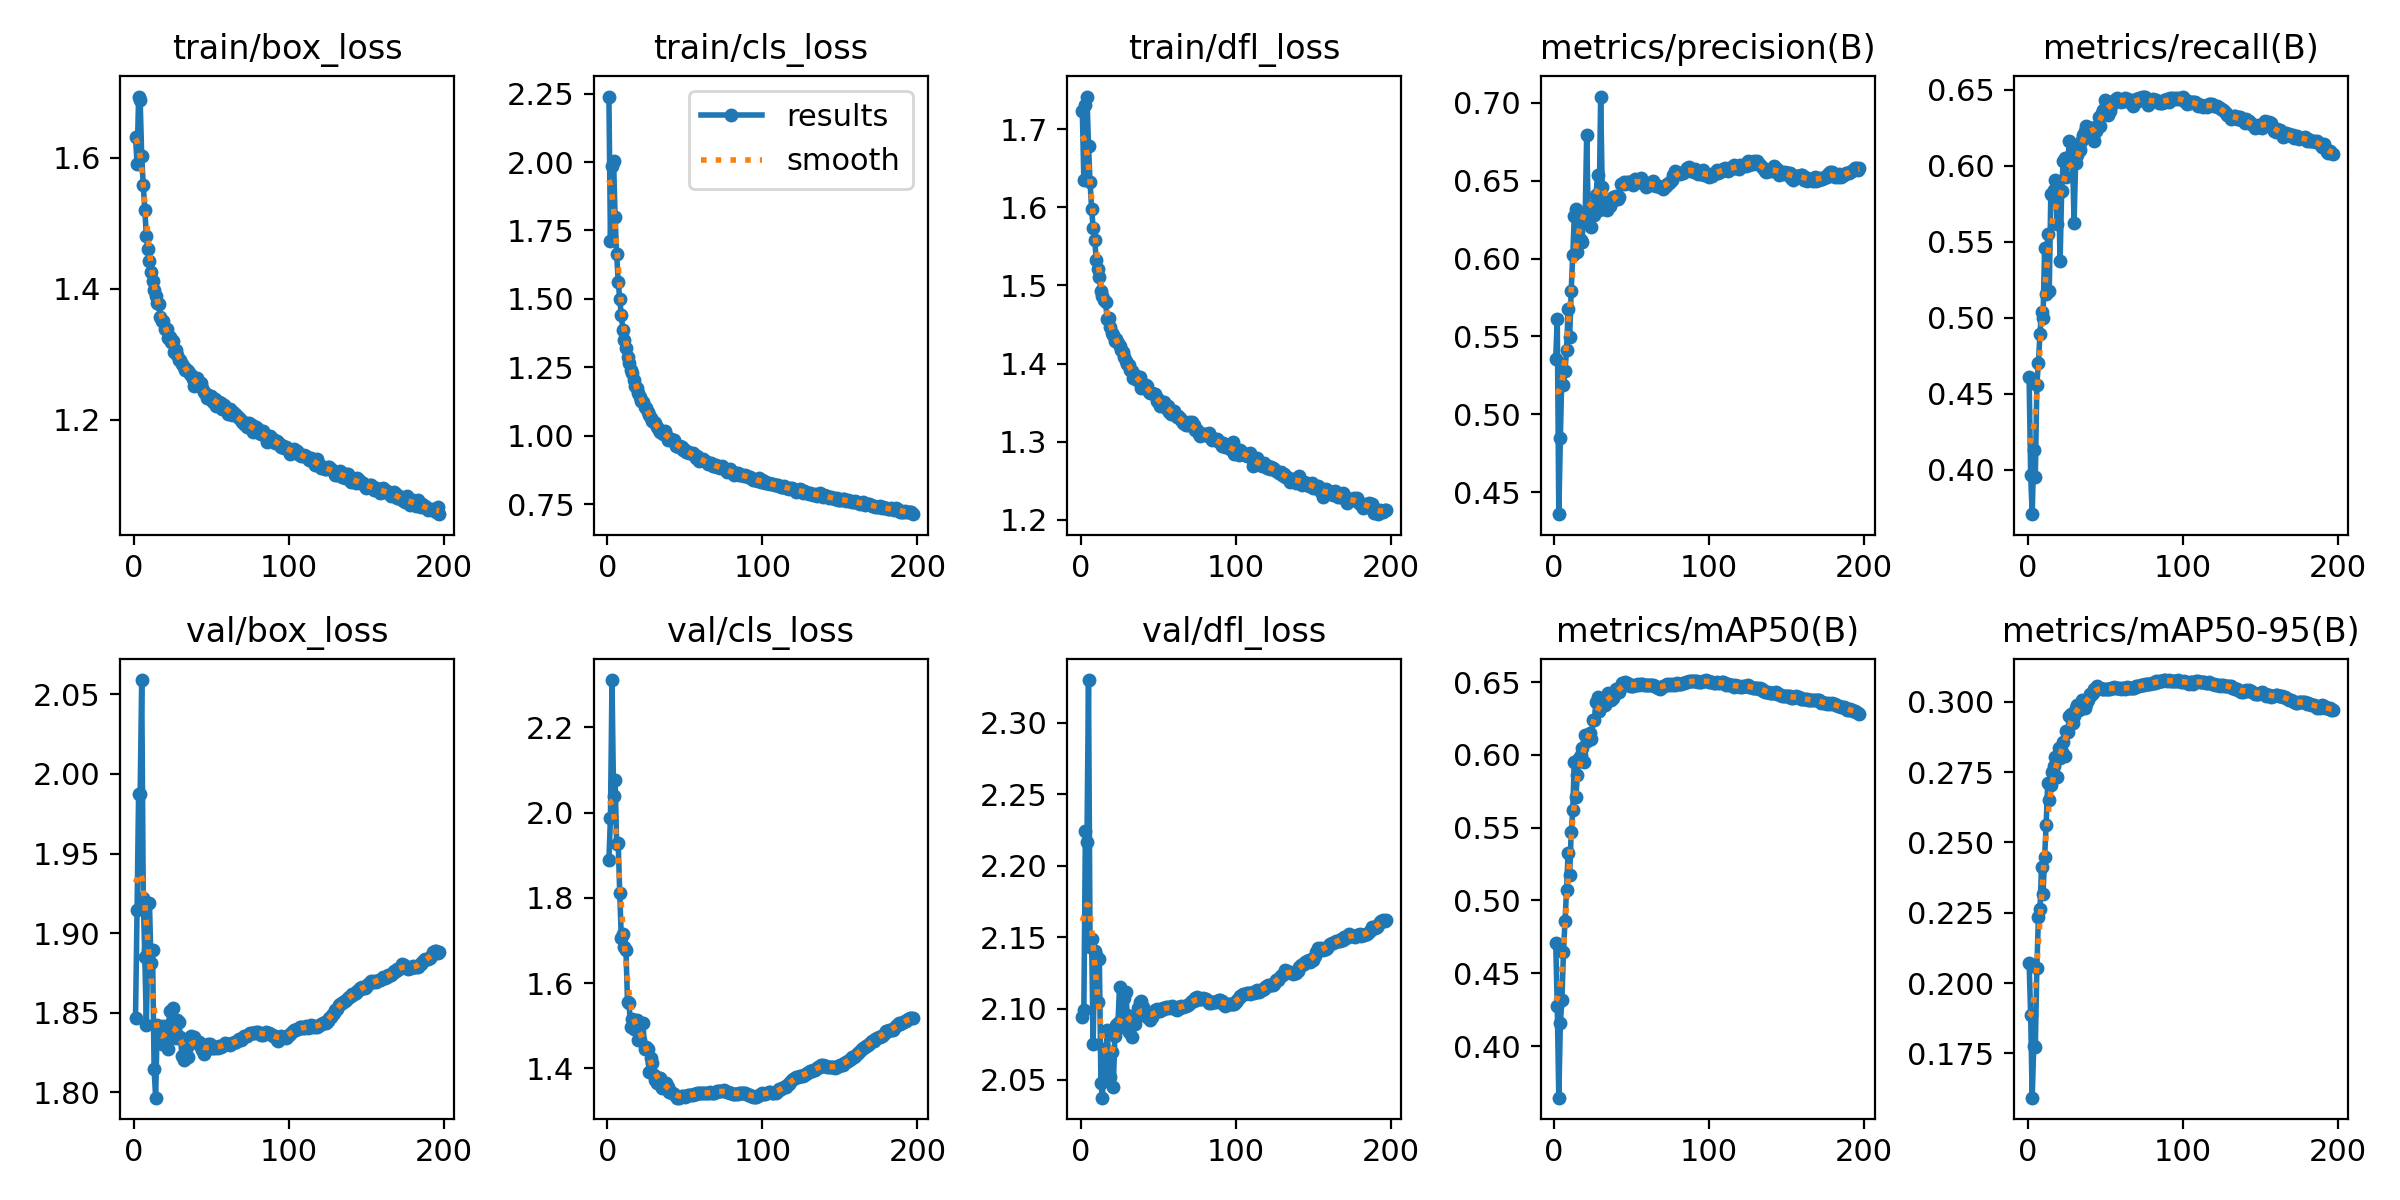

Values plotted in this chart, from the file beside it:
epoch, time, train/box_loss, train/cls_loss, train/dfl_loss, metrics/precision(B), metrics/recall(B), metrics/mAP50(B), metrics/mAP50-95(B), val/box_loss, val/cls_loss, val/dfl_loss, lr/pg0, lr/pg1, lr/pg2
1, 288.6, 1.632, 2.239, 1.724, 0.5357, 0.4612, 0.4711, 0.2073, 1.847, 1.89, 2.094, 0.003331, 0.003331, 0.003331
2, 568.6, 1.591, 1.71, 1.634, 0.5615, 0.3963, 0.4274, 0.1885, 1.915, 1.988, 2.099, 0.006653, 0.006653, 0.006653
3, 839.6, 1.693, 1.985, 1.731, 0.436, 0.3707, 0.3646, 0.1593, 1.987, 2.311, 2.224, 0.009965, 0.009965, 0.009965
4, 1110, 1.687, 2.005, 1.742, 0.4847, 0.4128, 0.4161, 0.1777, 1.987, 2.038, 2.217, 0.00995, 0.00995, 0.00995
5, 1380, 1.602, 1.799, 1.679, 0.5276, 0.395, 0.4315, 0.1772, 2.059, 2.078, 2.33, 0.009934, 0.009934, 0.009934
6, 1649, 1.558, 1.663, 1.632, 0.5189, 0.456, 0.4645, 0.2054, 1.922, 1.926, 2.143, 0.009917, 0.009917, 0.009917
7, 1919, 1.521, 1.562, 1.597, 0.5281, 0.4703, 0.4859, 0.2235, 1.885, 1.928, 2.149, 0.009901, 0.009901, 0.009901
8, 2189, 1.481, 1.499, 1.574, 0.5411, 0.4896, 0.5071, 0.2262, 1.843, 1.811, 2.075, 0.009884, 0.009884, 0.009884
9, 2458, 1.46, 1.44, 1.558, 0.5677, 0.504, 0.5328, 0.2411, 1.89, 1.706, 2.14, 0.009868, 0.009868, 0.009868
10, 2727, 1.442, 1.387, 1.533, 0.5497, 0.5001, 0.5176, 0.2318, 1.919, 1.715, 2.137, 0.009851, 0.009851, 0.009851
11, 3014, 1.425, 1.348, 1.521, 0.5794, 0.546, 0.5469, 0.2448, 1.881, 1.684, 2.105, 0.009835, 0.009835, 0.009835
12, 3326, 1.411, 1.32, 1.511, 0.6023, 0.5159, 0.5618, 0.2563, 1.889, 1.678, 2.135, 0.009819, 0.009819, 0.009819
13, 3638, 1.398, 1.288, 1.492, 0.6272, 0.5549, 0.5951, 0.2713, 1.815, 1.557, 2.048, 0.009802, 0.009802, 0.009802
14, 3951, 1.388, 1.264, 1.487, 0.6316, 0.5178, 0.5711, 0.265, 1.797, 1.552, 2.038, 0.009786, 0.009786, 0.009786
15, 4262, 1.379, 1.24, 1.481, 0.604, 0.5814, 0.5863, 0.2703, 1.842, 1.498, 2.071, 0.009769, 0.009769, 0.009769
16, 4551, 1.376, 1.228, 1.479, 0.6273, 0.581, 0.5981, 0.2752, 1.837, 1.516, 2.055, 0.009753, 0.009753, 0.009753
17, 4820, 1.357, 1.203, 1.458, 0.612, 0.584, 0.6002, 0.2773, 1.836, 1.493, 2.085, 0.009736, 0.009736, 0.009736
18, 5089, 1.351, 1.182, 1.458, 0.6109, 0.5906, 0.6044, 0.2803, 1.83, 1.498, 2.065, 0.00972, 0.00972, 0.00972
19, 5359, 1.35, 1.173, 1.447, 0.6278, 0.5621, 0.5948, 0.2734, 1.842, 1.514, 2.052, 0.009703, 0.009703, 0.009703
20, 5628, 1.338, 1.155, 1.439, 0.6268, 0.5823, 0.6134, 0.2835, 1.835, 1.468, 2.069, 0.009687, 0.009687, 0.009687
21, 5897, 1.338, 1.141, 1.436, 0.6794, 0.5372, 0.6092, 0.2802, 1.832, 1.466, 2.045, 0.00967, 0.00967, 0.00967
22, 6166, 1.325, 1.127, 1.429, 0.627, 0.5834, 0.6111, 0.2823, 1.827, 1.506, 2.081, 0.009654, 0.009654, 0.009654
23, 6435, 1.326, 1.121, 1.431, 0.6275, 0.6032, 0.6147, 0.2857, 1.851, 1.506, 2.089, 0.009637, 0.009637, 0.009637
24, 6704, 1.319, 1.105, 1.426, 0.6199, 0.6052, 0.6111, 0.2806, 1.844, 1.445, 2.09, 0.009621, 0.009621, 0.009621
25, 6973, 1.32, 1.099, 1.422, 0.6339, 0.5927, 0.6241, 0.2897, 1.853, 1.45, 2.115, 0.009604, 0.009604, 0.009604
26, 7242, 1.303, 1.087, 1.417, 0.628, 0.6041, 0.6238, 0.2893, 1.835, 1.445, 2.092, 0.009588, 0.009588, 0.009588
27, 7509, 1.306, 1.075, 1.415, 0.6405, 0.6162, 0.6361, 0.2951, 1.834, 1.391, 2.087, 0.009571, 0.009571, 0.009571
28, 7777, 1.299, 1.065, 1.408, 0.6538, 0.6072, 0.6395, 0.2958, 1.846, 1.424, 2.107, 0.009555, 0.009555, 0.009555
29, 8044, 1.292, 1.054, 1.403, 0.6314, 0.6064, 0.6299, 0.2925, 1.844, 1.412, 2.112, 0.009538, 0.009538, 0.009538
30, 8312, 1.291, 1.049, 1.399, 0.7039, 0.5623, 0.6346, 0.2949, 1.834, 1.385, 2.096, 0.009522, 0.009522, 0.009522
31, 8581, 1.285, 1.046, 1.399, 0.6456, 0.6019, 0.6374, 0.2979, 1.823, 1.374, 2.084, 0.009505, 0.009505, 0.009505
32, 8850, 1.28, 1.03, 1.392, 0.6315, 0.6071, 0.6358, 0.2987, 1.82, 1.366, 2.087, 0.009489, 0.009489, 0.009489
33, 9119, 1.276, 1.02, 1.39, 0.6361, 0.6129, 0.6343, 0.2971, 1.822, 1.377, 2.08, 0.009472, 0.009472, 0.009472
34, 9388, 1.276, 1.015, 1.382, 0.631, 0.6108, 0.6382, 0.2986, 1.829, 1.378, 2.09, 0.009456, 0.009456, 0.009456
35, 9657, 1.274, 1.018, 1.386, 0.6355, 0.6173, 0.6426, 0.3006, 1.822, 1.354, 2.089, 0.009439, 0.009439, 0.009439
36, 9926, 1.269, 1.006, 1.38, 0.6334, 0.6205, 0.6392, 0.2986, 1.831, 1.364, 2.095, 0.009423, 0.009423, 0.009423
37, 10194, 1.268, 1.017, 1.38, 0.6356, 0.6231, 0.6374, 0.2977, 1.835, 1.367, 2.1, 0.009406, 0.009406, 0.009406
38, 10464, 1.262, 1.003, 1.382, 0.6395, 0.6265, 0.6392, 0.2991, 1.834, 1.366, 2.105, 0.00939, 0.00939, 0.00939
39, 10733, 1.251, 0.9843, 1.369, 0.6383, 0.6249, 0.642, 0.3006, 1.835, 1.356, 2.105, 0.009373, 0.009373, 0.009373
40, 11002, 1.255, 0.9863, 1.374, 0.64, 0.6249, 0.6451, 0.3028, 1.832, 1.345, 2.101, 0.009357, 0.009357, 0.009357
41, 11271, 1.263, 0.9891, 1.371, 0.6383, 0.625, 0.644, 0.3024, 1.831, 1.345, 2.097, 0.00934, 0.00934, 0.00934
42, 11540, 1.251, 0.9848, 1.373, 0.6393, 0.6183, 0.6431, 0.3031, 1.832, 1.342, 2.096, 0.009324, 0.009324, 0.009324
43, 11809, 1.255, 0.983, 1.372, 0.6479, 0.6166, 0.6465, 0.3046, 1.829, 1.34, 2.094, 0.009307, 0.009307, 0.009307
44, 12078, 1.248, 0.9638, 1.363, 0.648, 0.6227, 0.6492, 0.3048, 1.826, 1.336, 2.094, 0.009291, 0.009291, 0.009291
45, 12347, 1.243, 0.9627, 1.362, 0.6491, 0.626, 0.6496, 0.3055, 1.824, 1.331, 2.092, 0.009274, 0.009274, 0.009274
46, 12616, 1.241, 0.9591, 1.362, 0.6476, 0.6322, 0.6497, 0.305, 1.826, 1.331, 2.094, 0.009258, 0.009258, 0.009258
47, 12885, 1.234, 0.9612, 1.361, 0.6493, 0.6263, 0.6492, 0.3047, 1.828, 1.333, 2.097, 0.009241, 0.009241, 0.009241
48, 13154, 1.237, 0.9574, 1.36, 0.6491, 0.6349, 0.6484, 0.3044, 1.83, 1.335, 2.099, 0.009225, 0.009225, 0.009225
49, 13423, 1.232, 0.9491, 1.352, 0.6488, 0.6367, 0.6472, 0.3046, 1.83, 1.334, 2.1, 0.009208, 0.009208, 0.009208
50, 13692, 1.236, 0.9478, 1.354, 0.6482, 0.6433, 0.6476, 0.3045, 1.828, 1.333, 2.098, 0.009192, 0.009192, 0.009192
51, 13961, 1.227, 0.9407, 1.346, 0.6469, 0.6419, 0.6472, 0.3045, 1.828, 1.335, 2.099, 0.009175, 0.009175, 0.009175
52, 14229, 1.232, 0.9415, 1.351, 0.651, 0.6334, 0.6478, 0.3045, 1.828, 1.336, 2.099, 0.009158, 0.009158, 0.009158
53, 14498, 1.22, 0.9347, 1.346, 0.6494, 0.6364, 0.6481, 0.3047, 1.828, 1.336, 2.1, 0.009142, 0.009142, 0.009142
54, 14767, 1.227, 0.9358, 1.351, 0.6501, 0.6393, 0.6489, 0.305, 1.828, 1.338, 2.1, 0.009125, 0.009125, 0.009125
55, 15035, 1.227, 0.9351, 1.343, 0.6488, 0.6429, 0.6482, 0.3048, 1.829, 1.338, 2.101, 0.009109, 0.009109, 0.009109
56, 15304, 1.226, 0.9295, 1.346, 0.6518, 0.642, 0.6489, 0.3051, 1.829, 1.339, 2.101, 0.009092, 0.009092, 0.009092
57, 15572, 1.217, 0.9188, 1.338, 0.6496, 0.6443, 0.6489, 0.305, 1.829, 1.34, 2.101, 0.009076, 0.009076, 0.009076
58, 15841, 1.221, 0.924, 1.336, 0.6479, 0.6445, 0.6478, 0.3048, 1.83, 1.342, 2.101, 0.009059, 0.009059, 0.009059
59, 16110, 1.216, 0.9083, 1.338, 0.646, 0.6435, 0.6477, 0.3049, 1.831, 1.342, 2.102, 0.009043, 0.009043, 0.009043
60, 16379, 1.214, 0.9122, 1.34, 0.6469, 0.6418, 0.648, 0.3046, 1.83, 1.342, 2.101, 0.009026, 0.009026, 0.009026
... 137 more rows
